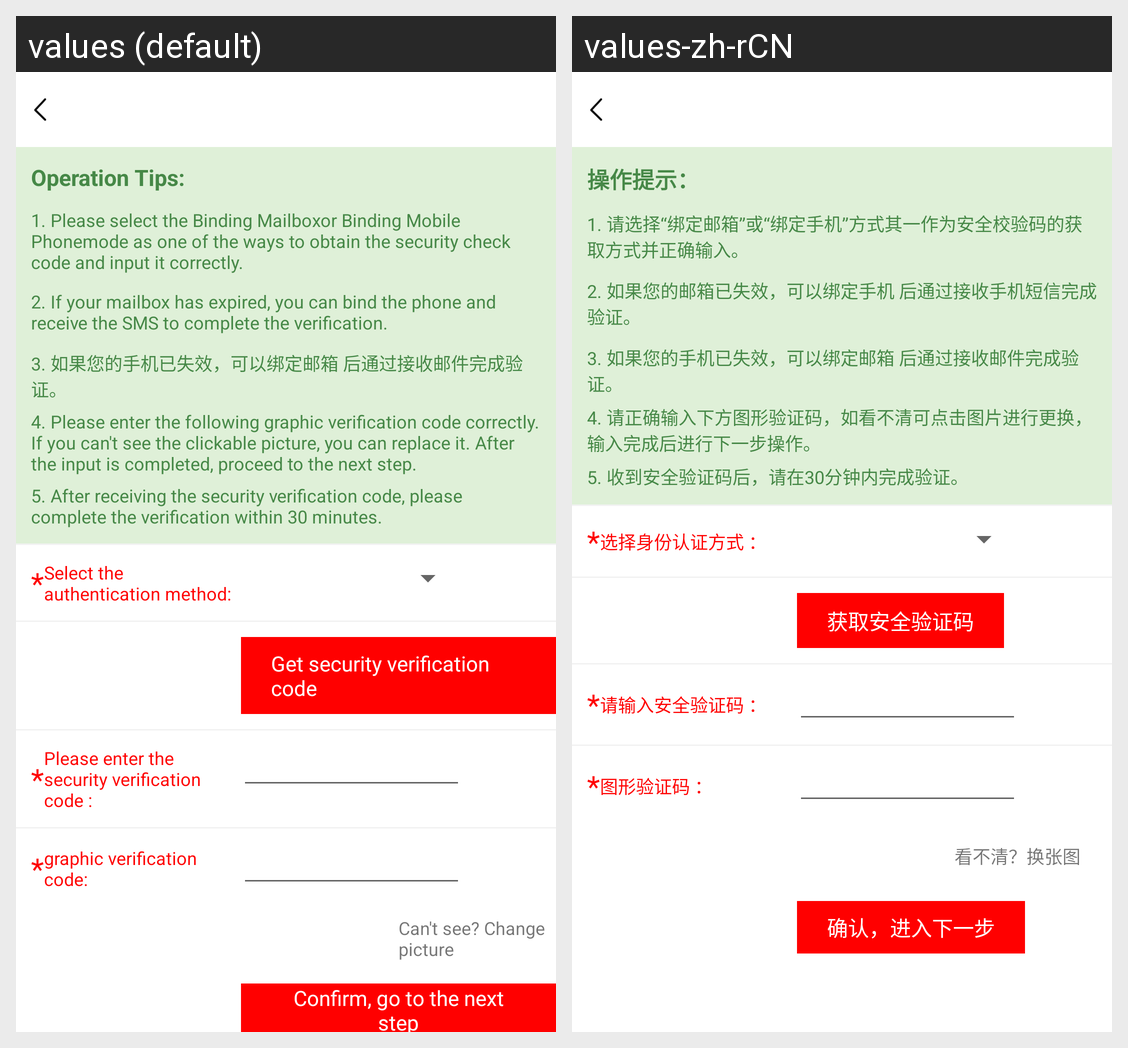

Locale-by-locale string values for the Android screen shown in this grid:
Android screen res/layout/activity_paypsw.xml rendered under 2 locales, left to right: values (default), values-zh-rCN. Device: Nexus 5 (rendered at 1080×1920; each locale shown at half size, 540×960, under a caption strip naming it); theme Theme.MaterialComponents.DayNight.NoActionBar.
Strings drawn on this screen, with the default value and each locale's value (text and hints the layout hard-codes, and strings that could not be matched under every locale, appear in the picture but are not listed):

evaluation_tips1
  values: Operation Tips:
  values-zh-rCN: 操作提示：

find_reminder244
  values: 1. Please select the Binding Mailboxor Binding Mobile Phonemode as one of the ways to obtain the security check code and input it correctly.
  values-zh-rCN: 1. 请选择“绑定邮箱”或“绑定手机”方式其一作为安全校验码的获取方式并正确输入。

find_reminder245
  values: 2. If your mailbox has expired, you can bind the phone and receive the SMS to complete the verification.
  values-zh-rCN: 2. 如果您的邮箱已失效，可以绑定手机 后通过接收手机短信完成验证。

find_reminder247
  values: 4. Please enter the following graphic verification code correctly. If you can't see the clickable picture, you can replace it. After the input is completed, proceed to the next step.
  values-zh-rCN: 4. 请正确输入下方图形验证码，如看不清可点击图片进行更换，输入完成后进行下一步操作。

find_reminder248
  values: 5. After receiving the security verification code, please complete the verification within 30 minutes.
  values-zh-rCN: 5. 收到安全验证码后，请在30分钟内完成验证。

find_reminder249
  values: Select the authentication method:
  values-zh-rCN: 选择身份认证方式 ：

find_reminder250
  values: Get security verification code
  values-zh-rCN: 获取安全验证码

find_reminder251
  values: Please enter the security verification code :
  values-zh-rCN: 请输入安全验证码 ：

find_reminder252
  values: graphic verification code:
  values-zh-rCN: 图形验证码 ：

find_reminder253
  values: Can't see? Change picture
  values-zh-rCN: 看不清？换张图

find_reminder254
  values: Confirm, go to the next step
  values-zh-rCN: 确认，进入下一步
